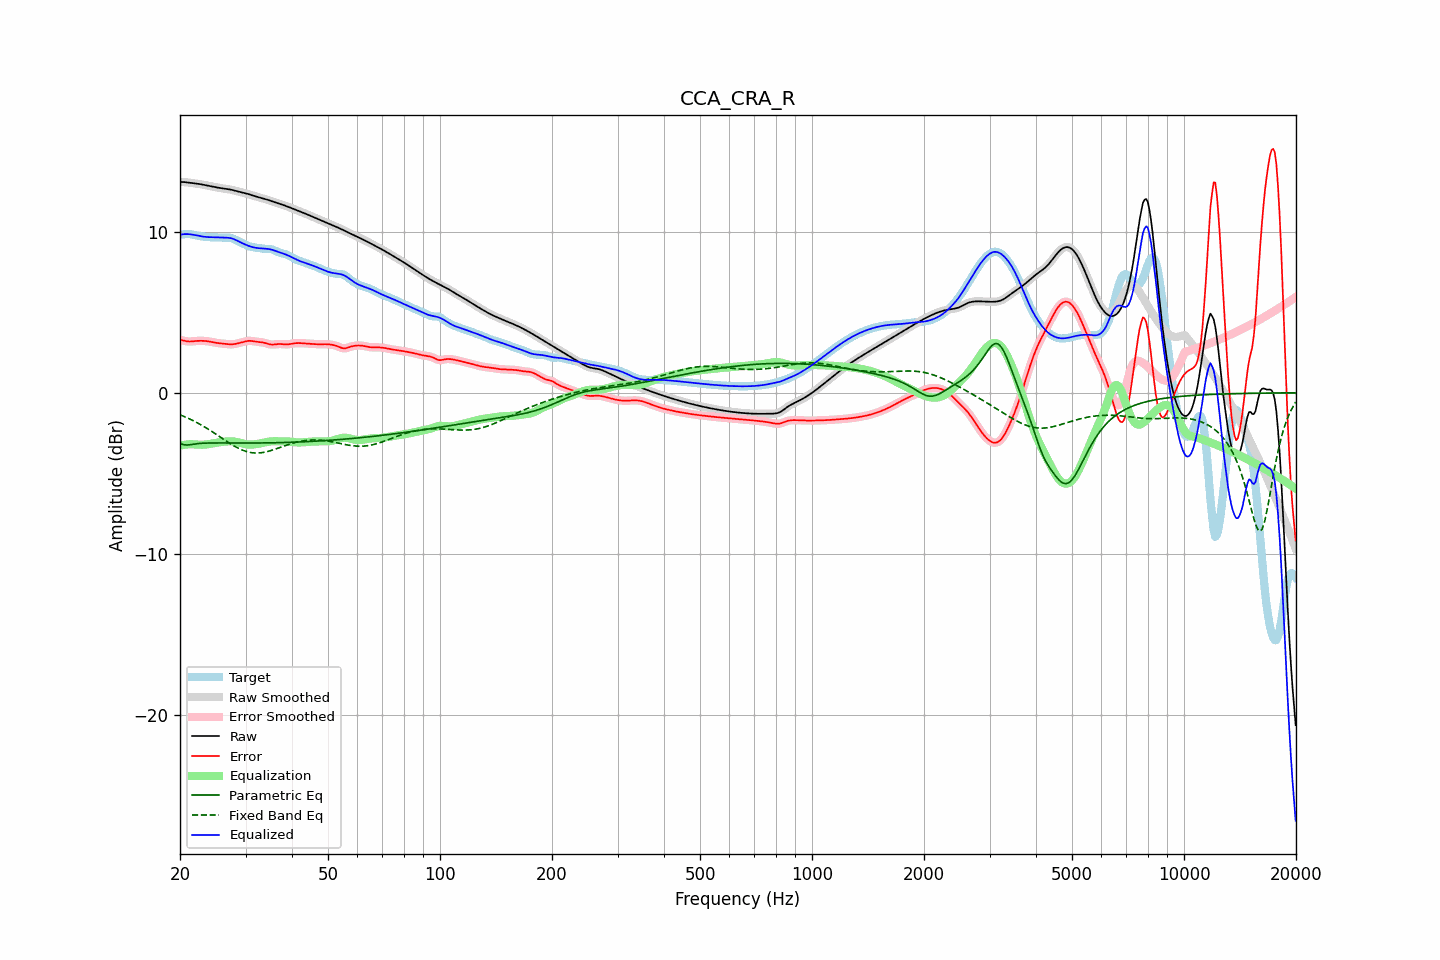

The file beside this chart, header and first rows:
frequency, raw, error, smoothed, error_smoothed, equalization, parametric_eq, fixed_band_eq, equalized_raw, equalized_smoothed, target
20.00, 13.11, 3.29, 13.11, 3.30, -3.28, -3.14, -1.37, 9.82, 9.82, 9.81
20.20, 13.10, 3.27, 13.10, 3.27, -3.26, -3.18, -1.41, 9.84, 9.84, 9.83
20.40, 13.10, 3.25, 13.10, 3.24, -3.24, -3.22, -1.45, 9.85, 9.85, 9.85
20.61, 13.09, 3.22, 13.09, 3.22, -3.23, -3.24, -1.49, 9.86, 9.86, 9.87
20.81, 13.08, 3.20, 13.08, 3.20, -3.22, -3.25, -1.53, 9.86, 9.86, 9.88
21.02, 13.07, 3.19, 13.07, 3.19, -3.21, -3.24, -1.58, 9.86, 9.86, 9.88
21.23, 13.05, 3.19, 13.05, 3.19, -3.20, -3.23, -1.63, 9.85, 9.85, 9.87
21.44, 13.04, 3.19, 13.04, 3.19, -3.20, -3.22, -1.67, 9.84, 9.85, 9.85
21.66, 13.03, 3.20, 13.03, 3.20, -3.20, -3.20, -1.72, 9.83, 9.83, 9.83
21.87, 13.02, 3.21, 13.02, 3.21, -3.21, -3.19, -1.77, 9.81, 9.81, 9.81
22.09, 13.00, 3.22, 13.00, 3.22, -3.21, -3.17, -1.83, 9.79, 9.79, 9.78
22.31, 12.99, 3.23, 12.99, 3.23, -3.22, -3.16, -1.88, 9.77, 9.77, 9.77
22.54, 12.98, 3.23, 12.98, 3.23, -3.23, -3.15, -1.93, 9.75, 9.75, 9.75
22.76, 12.96, 3.23, 12.96, 3.23, -3.23, -3.14, -1.99, 9.73, 9.73, 9.73
22.99, 12.94, 3.23, 12.94, 3.23, -3.23, -3.14, -2.05, 9.71, 9.71, 9.71
23.22, 12.92, 3.22, 12.92, 3.22, -3.22, -3.13, -2.11, 9.70, 9.70, 9.70
23.45, 12.90, 3.22, 12.90, 3.22, -3.21, -3.13, -2.16, 9.69, 9.69, 9.69
23.69, 12.88, 3.20, 12.88, 3.20, -3.20, -3.12, -2.23, 9.68, 9.68, 9.68
23.92, 12.86, 3.19, 12.86, 3.19, -3.19, -3.12, -2.29, 9.68, 9.68, 9.67
24.16, 12.84, 3.17, 12.84, 3.17, -3.17, -3.12, -2.35, 9.67, 9.67, 9.67
24.40, 12.82, 3.15, 12.82, 3.15, -3.15, -3.12, -2.42, 9.67, 9.67, 9.67
24.65, 12.80, 3.13, 12.80, 3.13, -3.13, -3.12, -2.48, 9.67, 9.67, 9.67
24.89, 12.78, 3.11, 12.78, 3.11, -3.12, -3.12, -2.55, 9.66, 9.66, 9.67
25.14, 12.76, 3.10, 12.76, 3.10, -3.10, -3.12, -2.61, 9.66, 9.66, 9.67
25.39, 12.74, 3.08, 12.74, 3.08, -3.09, -3.12, -2.68, 9.66, 9.66, 9.66
25.65, 12.73, 3.07, 12.73, 3.07, -3.07, -3.12, -2.75, 9.65, 9.65, 9.65
25.91, 12.71, 3.06, 12.71, 3.06, -3.06, -3.12, -2.82, 9.65, 9.65, 9.65
26.16, 12.69, 3.05, 12.69, 3.05, -3.05, -3.12, -2.88, 9.65, 9.65, 9.64
26.43, 12.68, 3.04, 12.68, 3.04, -3.04, -3.12, -2.95, 9.65, 9.65, 9.64
26.69, 12.67, 3.03, 12.67, 3.03, -3.03, -3.12, -3.02, 9.64, 9.64, 9.64
26.96, 12.65, 3.02, 12.65, 3.02, -3.02, -3.12, -3.08, 9.63, 9.63, 9.64
27.23, 12.64, 3.01, 12.64, 3.01, -3.02, -3.12, -3.14, 9.62, 9.62, 9.63
27.50, 12.62, 3.01, 12.62, 3.01, -3.02, -3.12, -3.21, 9.60, 9.60, 9.61
27.77, 12.59, 3.02, 12.59, 3.02, -3.02, -3.12, -3.27, 9.57, 9.57, 9.57
28.05, 12.57, 3.03, 12.57, 3.03, -3.04, -3.12, -3.33, 9.53, 9.53, 9.54
28.33, 12.54, 3.05, 12.54, 3.05, -3.05, -3.12, -3.38, 9.49, 9.49, 9.49
28.62, 12.51, 3.07, 12.51, 3.07, -3.07, -3.12, -3.43, 9.44, 9.44, 9.44
28.90, 12.49, 3.10, 12.49, 3.10, -3.10, -3.12, -3.48, 9.38, 9.39, 9.39
29.19, 12.46, 3.13, 12.46, 3.13, -3.13, -3.12, -3.53, 9.33, 9.33, 9.34
29.48, 12.44, 3.15, 12.44, 3.15, -3.15, -3.12, -3.57, 9.29, 9.29, 9.29
29.78, 12.42, 3.18, 12.42, 3.18, -3.18, -3.13, -3.61, 9.24, 9.24, 9.24
30.08, 12.39, 3.20, 12.39, 3.20, -3.20, -3.13, -3.64, 9.20, 9.20, 9.19
30.38, 12.37, 3.22, 12.37, 3.22, -3.21, -3.12, -3.67, 9.16, 9.16, 9.15
30.68, 12.34, 3.23, 12.34, 3.23, -3.22, -3.12, -3.69, 9.12, 9.12, 9.11
30.99, 12.30, 3.23, 12.31, 3.23, -3.22, -3.12, -3.71, 9.09, 9.09, 9.08
31.30, 12.27, 3.22, 12.27, 3.22, -3.21, -3.12, -3.73, 9.06, 9.06, 9.06
31.61, 12.24, 3.20, 12.24, 3.20, -3.21, -3.12, -3.74, 9.03, 9.03, 9.04
31.93, 12.21, 3.18, 12.21, 3.19, -3.19, -3.12, -3.74, 9.01, 9.01, 9.02
32.24, 12.18, 3.17, 12.18, 3.17, -3.18, -3.12, -3.75, 9.00, 9.00, 9.01
32.57, 12.15, 3.16, 12.15, 3.16, -3.16, -3.12, -3.74, 8.99, 8.99, 8.99
32.89, 12.13, 3.15, 12.12, 3.15, -3.14, -3.12, -3.73, 8.98, 8.98, 8.98
33.22, 12.10, 3.13, 12.10, 3.13, -3.12, -3.12, -3.72, 8.97, 8.97, 8.96
33.55, 12.07, 3.12, 12.07, 3.12, -3.10, -3.12, -3.70, 8.97, 8.97, 8.95
33.89, 12.04, 3.09, 12.04, 3.09, -3.08, -3.12, -3.68, 8.96, 8.96, 8.95
34.23, 12.01, 3.06, 12.01, 3.06, -3.06, -3.12, -3.66, 8.95, 8.95, 8.95
34.57, 11.98, 3.03, 11.98, 3.03, -3.04, -3.11, -3.64, 8.94, 8.94, 8.95
34.92, 11.95, 3.01, 11.95, 3.01, -3.03, -3.11, -3.61, 8.92, 8.92, 8.94
35.27, 11.91, 3.00, 11.91, 3.00, -3.02, -3.11, -3.58, 8.90, 8.90, 8.92
35.62, 11.88, 3.00, 11.88, 3.00, -3.01, -3.11, -3.55, 8.87, 8.87, 8.88
35.97, 11.85, 3.01, 11.85, 3.01, -3.01, -3.11, -3.51, 8.83, 8.83, 8.84
... 635 more rows
